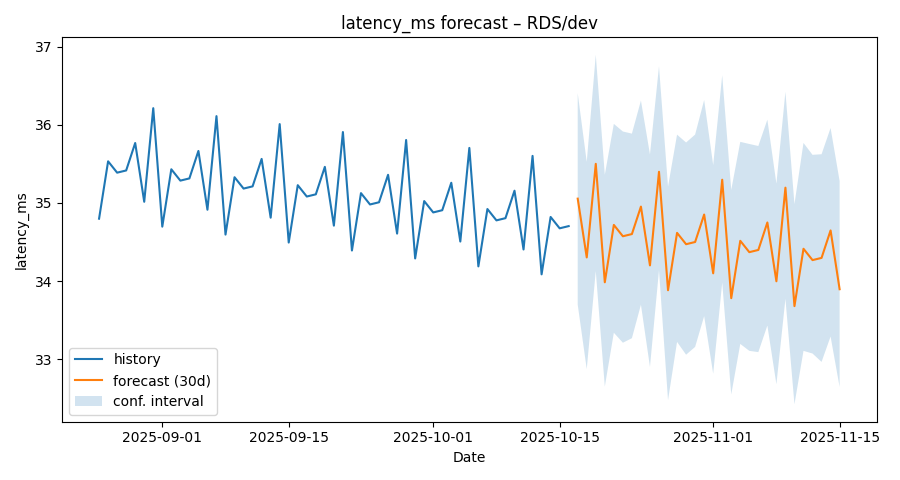

The data file committed next to this chart (first rows):
ds, yhat, yhat_lower, yhat_upper
2025-08-25, 34.8, 33.47, 36.14
2025-08-26, 35.53, 34.19, 36.9
2025-08-27, 35.39, 34.14, 36.79
2025-08-28, 35.42, 34.03, 36.77
2025-08-29, 35.77, 34.45, 37.06
2025-08-30, 35.02, 33.8, 36.41
2025-08-31, 36.21, 34.84, 37.5
2025-09-01, 34.7, 33.41, 36.03
2025-09-02, 35.43, 34.08, 36.83
2025-09-03, 35.29, 34.01, 36.64
2025-09-04, 35.31, 33.97, 36.73
2025-09-05, 35.67, 34.35, 36.93
2025-09-06, 34.91, 33.73, 36.33
2025-09-07, 36.11, 34.79, 37.49
2025-09-08, 34.6, 33.26, 35.99
2025-09-09, 35.33, 34.04, 36.69
2025-09-10, 35.18, 33.76, 36.58
2025-09-11, 35.21, 33.97, 36.54
2025-09-12, 35.56, 34.16, 36.93
2025-09-13, 34.81, 33.42, 36.22
2025-09-14, 36.01, 34.75, 37.26
2025-09-15, 34.49, 33.02, 35.77
2025-09-16, 35.23, 33.89, 36.5
2025-09-17, 35.08, 33.78, 36.39
2025-09-18, 35.11, 33.84, 36.5
2025-09-19, 35.46, 34.17, 36.87
2025-09-20, 34.71, 33.34, 36.03
2025-09-21, 35.91, 34.61, 37.22
2025-09-22, 34.39, 33.02, 35.71
2025-09-23, 35.13, 33.83, 36.5
2025-09-24, 34.98, 33.63, 36.37
2025-09-25, 35.01, 33.65, 36.37
2025-09-26, 35.36, 33.98, 36.63
2025-09-27, 34.61, 33.4, 35.98
2025-09-28, 35.81, 34.37, 37.24
2025-09-29, 34.29, 32.89, 35.63
2025-09-30, 35.02, 33.69, 36.32
2025-10-01, 34.88, 33.52, 36.15
2025-10-02, 34.91, 33.55, 36.3
2025-10-03, 35.26, 33.91, 36.52
2025-10-04, 34.51, 33.16, 35.88
2025-10-05, 35.71, 34.37, 37
2025-10-06, 34.19, 32.85, 35.65
2025-10-07, 34.92, 33.61, 36.25
2025-10-08, 34.78, 33.54, 36.08
2025-10-09, 34.81, 33.48, 36.06
2025-10-10, 35.16, 33.8, 36.44
2025-10-11, 34.4, 33.16, 35.79
2025-10-12, 35.6, 34.25, 36.93
2025-10-13, 34.09, 32.75, 35.53
2025-10-14, 34.82, 33.5, 36.16
2025-10-15, 34.68, 33.33, 36.05
2025-10-16, 34.7, 33.4, 36.08
2025-10-17, 35.06, 33.7, 36.41
2025-10-18, 34.3, 32.87, 35.53
2025-10-19, 35.5, 34.13, 36.9
2025-10-20, 33.98, 32.65, 35.36
2025-10-21, 34.72, 33.34, 36.01
2025-10-22, 34.57, 33.21, 35.92
2025-10-23, 34.6, 33.27, 35.89
... 23 more rows
